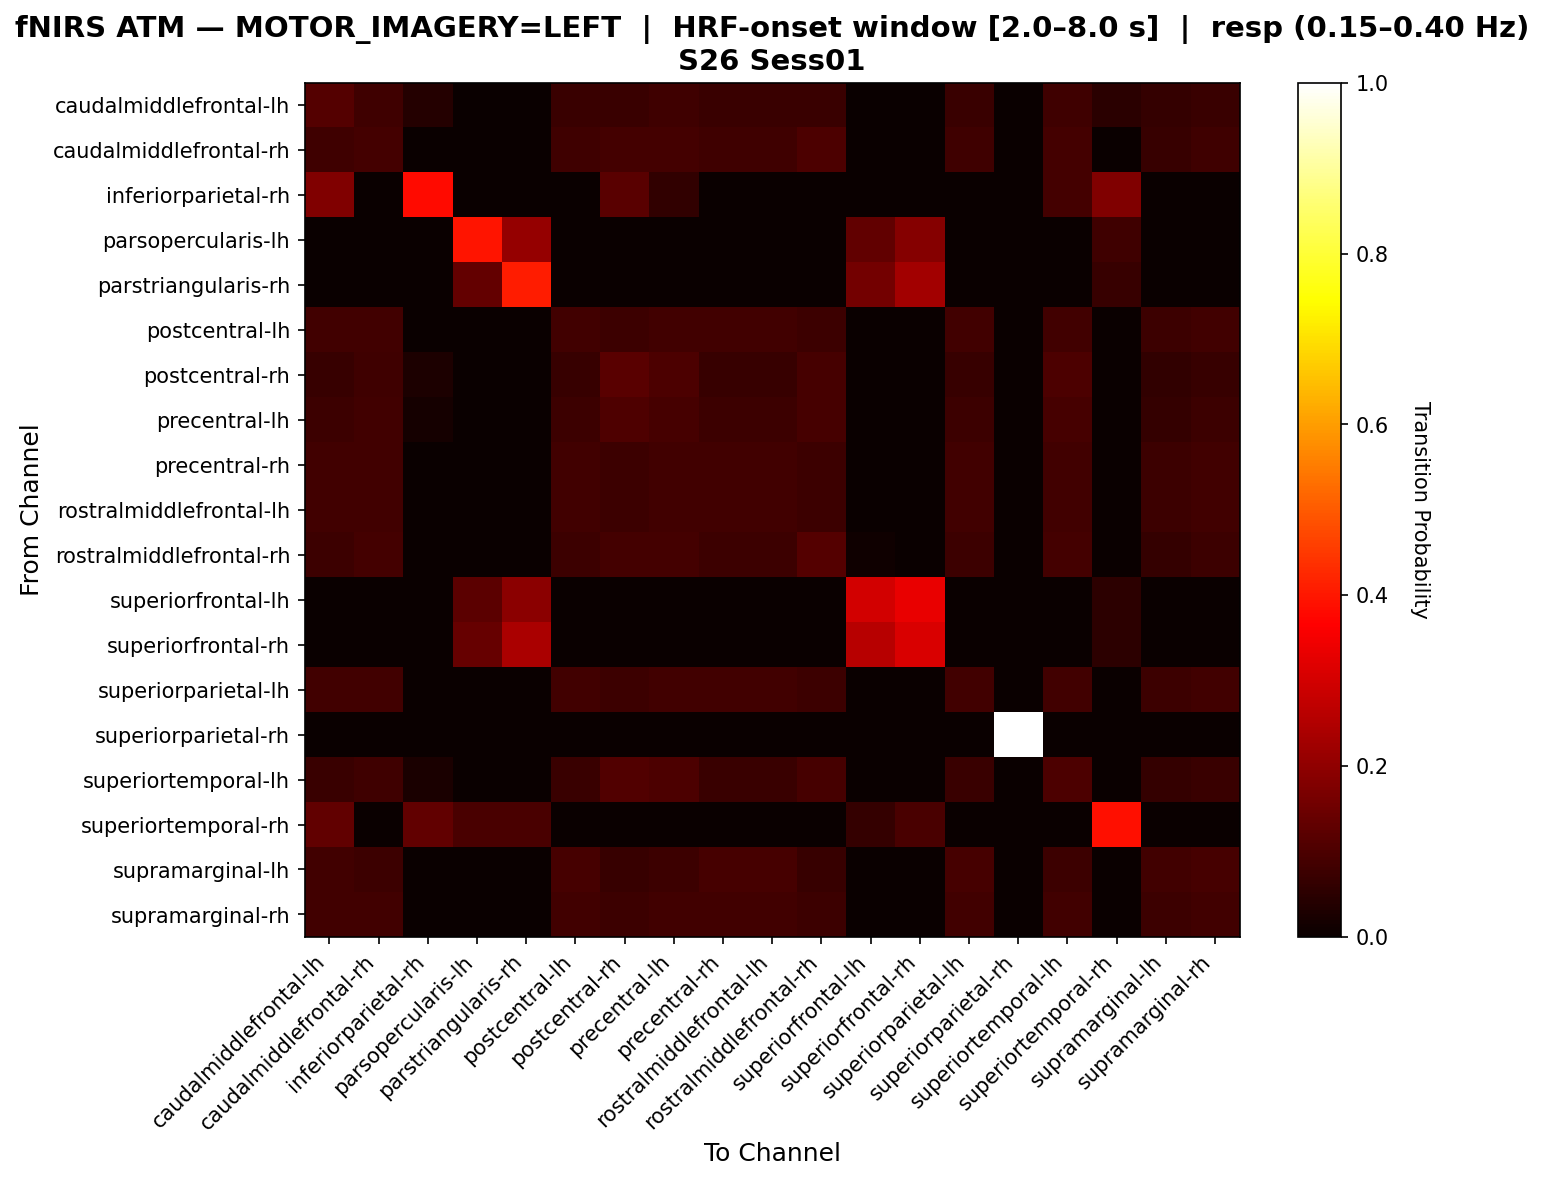

The file beside this chart, header and first rows:
, caudalmiddlefrontal-lh, caudalmiddlefrontal-rh, inferiorparietal-rh, parsopercularis-lh, parstriangularis-rh, postcentral-lh, postcentral-rh, precentral-lh, precentral-rh, rostralmiddlefrontal-lh, rostralmiddlefrontal-rh, superiorfrontal-lh, superiorfrontal-rh, superiorparietal-lh, superiorparietal-rh, superiortemporal-lh, superiortemporal-rh, supramarginal-lh, supramarginal-rh
caudalmiddlefrontal-lh, 0.1111, 0.07937, 0.03968, 0.0, 0.0, 0.07143, 0.07143, 0.07937, 0.07143, 0.07143, 0.07143, 0.0, 0.0, 0.07143, 0.0, 0.07937, 0.04762, 0.06349, 0.07143
caudalmiddlefrontal-rh, 0.07921, 0.08911, 0.0, 0.0, 0.0, 0.07921, 0.08911, 0.08911, 0.07921, 0.07921, 0.09901, 0.0, 0.0, 0.07921, 0.0, 0.08911, 0.0, 0.06931, 0.07921
inferiorparietal-rh, 0.1765, 0.0, 0.3824, 0.0, 0.0, 0.0, 0.1176, 0.05882, 0.0, 0.0, 0.0, 0.0, 0.0, 0.0, 0.0, 0.08824, 0.1765, 0.0, 0.0
parsopercularis-lh, 0.0, 0.0, 0.0, 0.3947, 0.2105, 0.0, 0.0, 0.0, 0.0, 0.0, 0.0, 0.1316, 0.1842, 0.0, 0.0, 0.0, 0.07895, 0.0, 0.0
parstriangularis-rh, 0.0, 0.0, 0.0, 0.1364, 0.4091, 0.0, 0.0, 0.0, 0.0, 0.0, 0.0, 0.1591, 0.2273, 0.0, 0.0, 0.0, 0.06818, 0.0, 0.0
postcentral-lh, 0.08547, 0.08547, 0.0, 0.0, 0.0, 0.08547, 0.07692, 0.08547, 0.08547, 0.08547, 0.07692, 0.0, 0.0, 0.08547, 0.0, 0.08547, 0.0, 0.07692, 0.08547
postcentral-rh, 0.07, 0.08, 0.03, 0.0, 0.0, 0.07, 0.12, 0.1, 0.07, 0.07, 0.09, 0.0, 0.0, 0.07, 0.0, 0.1, 0.0, 0.06, 0.07
precentral-lh, 0.07477, 0.08411, 0.01869, 0.0, 0.0, 0.07477, 0.1028, 0.09346, 0.07477, 0.07477, 0.09346, 0.0, 0.0, 0.07477, 0.0, 0.09346, 0.0, 0.06542, 0.07477
precentral-rh, 0.08547, 0.08547, 0.0, 0.0, 0.0, 0.08547, 0.07692, 0.08547, 0.08547, 0.08547, 0.07692, 0.0, 0.0, 0.08547, 0.0, 0.08547, 0.0, 0.07692, 0.08547
rostralmiddlefrontal-lh, 0.08547, 0.08547, 0.0, 0.0, 0.0, 0.08547, 0.07692, 0.08547, 0.08547, 0.08547, 0.07692, 0.0, 0.0, 0.08547, 0.0, 0.08547, 0.0, 0.07692, 0.08547
rostralmiddlefrontal-rh, 0.07692, 0.08791, 0.0, 0.0, 0.0, 0.07692, 0.08791, 0.08791, 0.07692, 0.07692, 0.1099, 0.01099, 0.0, 0.07692, 0.0, 0.08791, 0.0, 0.06593, 0.07692
superiorfrontal-lh, 0.0, 0.0, 0.0, 0.1228, 0.193, 0.0, 0.0, 0.0, 0.0, 0.0, 0.0, 0.2982, 0.3333, 0.0, 0.0, 0.0, 0.05263, 0.0, 0.0
superiorfrontal-rh, 0.0, 0.0, 0.0, 0.1379, 0.2414, 0.0, 0.0, 0.0, 0.0, 0.0, 0.0, 0.2586, 0.3103, 0.0, 0.0, 0.0, 0.05172, 0.0, 0.0
superiorparietal-lh, 0.08547, 0.08547, 0.0, 0.0, 0.0, 0.08547, 0.07692, 0.08547, 0.08547, 0.08547, 0.07692, 0.0, 0.0, 0.08547, 0.0, 0.08547, 0.0, 0.07692, 0.08547
superiorparietal-rh, 0.0, 0.0, 0.0, 0.0, 0.0, 0.0, 0.0, 0.0, 0.0, 0.0, 0.0, 0.0, 0.0, 0.0, 1.0, 0.0, 0.0, 0.0, 0.0
superiortemporal-lh, 0.07207, 0.08108, 0.02703, 0.0, 0.0, 0.07207, 0.1081, 0.0991, 0.07207, 0.07207, 0.09009, 0.0, 0.0, 0.07207, 0.0, 0.0991, 0.0, 0.06306, 0.07207
superiortemporal-rh, 0.129, 0.0, 0.129, 0.09677, 0.09677, 0.0, 0.0, 0.0, 0.0, 0.0, 0.0, 0.06452, 0.09677, 0.0, 0.0, 0.0, 0.3871, 0.0, 0.0
supramarginal-lh, 0.08475, 0.07627, 0.0, 0.0, 0.0, 0.09322, 0.0678, 0.07627, 0.09322, 0.09322, 0.0678, 0.0, 0.0, 0.09322, 0.0, 0.07627, 0.0, 0.08475, 0.09322
supramarginal-rh, 0.08547, 0.08547, 0.0, 0.0, 0.0, 0.08547, 0.07692, 0.08547, 0.08547, 0.08547, 0.07692, 0.0, 0.0, 0.08547, 0.0, 0.08547, 0.0, 0.07692, 0.08547
